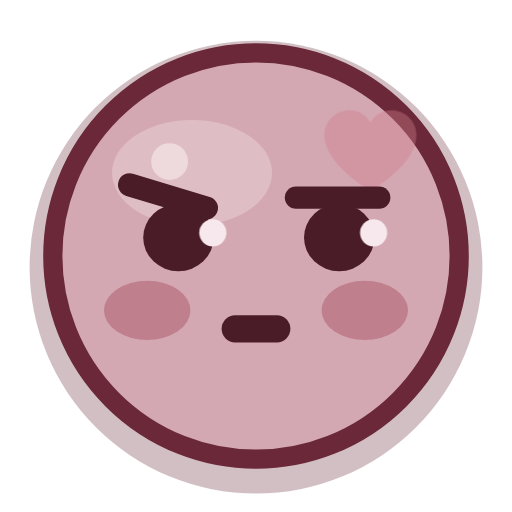
t = 0.00 s
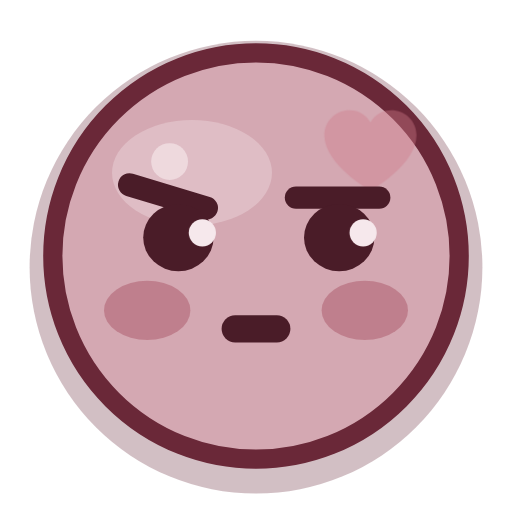
t = 0.57 s
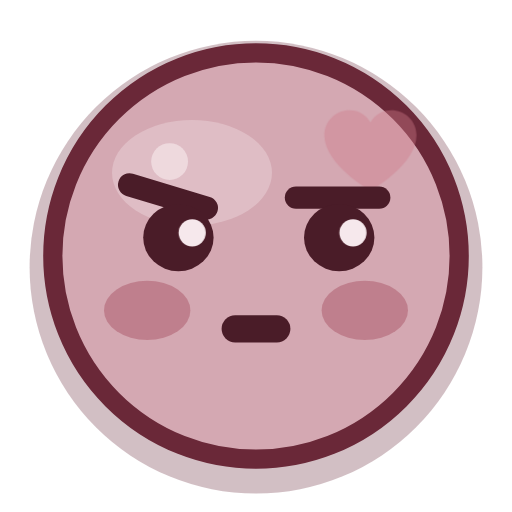
t = 0.85 s
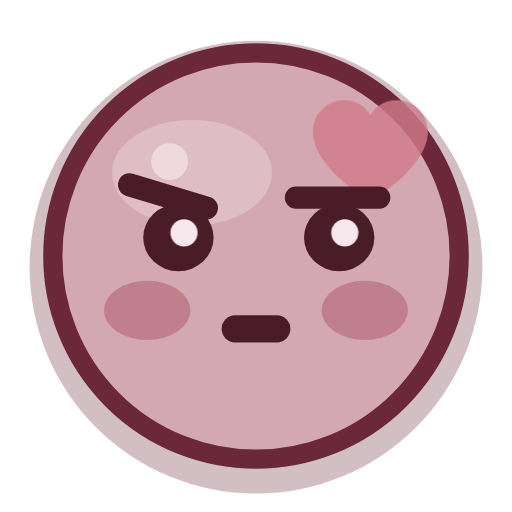
t = 1.35 s
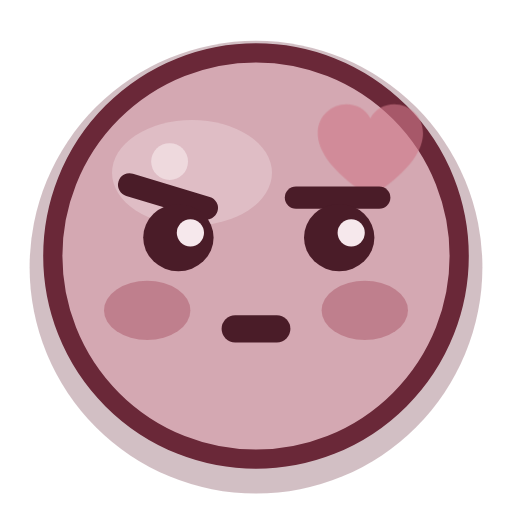
t = 1.79 s
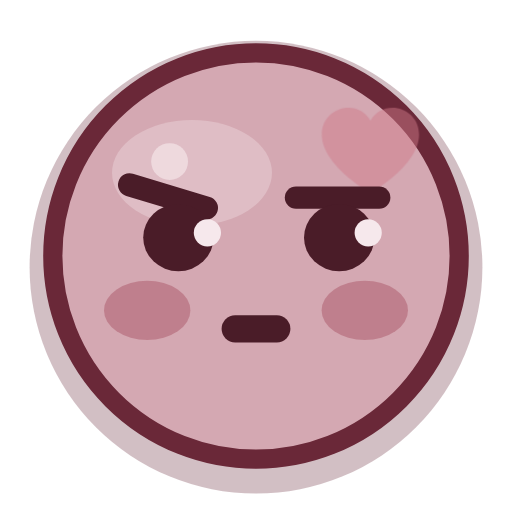
t = 2.30 s

The animated SVG that drew these frames (rendered in a browser with its animation timeline set to each time). Animation: 2 CSS @keyframes rules; one cycle of 2.70 s, repeats indefinitely.

<?xml version="1.0" encoding="UTF-8"?>
<svg xmlns="http://www.w3.org/2000/svg" viewBox="0 0 32 32" width="32" height="32" fill="none" overflow="visible">
  <title>吃醋</title>
  <style>
    .eye, .cheeks, .pupil, .star, .steam, .tear, .heart, .yawn, .mouth {
      transform-box: fill-box; transform-origin: center;
    }
    .root { transform-box: fill-box; transform-origin: 16px 22px; }

    .pupil { animation: peek 2.7s ease-in-out infinite; }
    @keyframes peek {
      0%, 100% { transform: translateX(0.90px); }
      50% { transform: translateX(-0.90px); }
    }
    .heart { animation: heartbit 2.7s ease-in-out infinite; }
    @keyframes heartbit {
      0%, 42%, 100% { opacity: 0.4; transform: scale(0.9); }
      55% { opacity: 1; transform: scale(1.22); }
      70% { opacity: 0.55; transform: scale(1); }
    }
    @media (prefers-reduced-motion: reduce) {
      .movable, .movable * { animation: none !important; }
    }
  </style>
  <g class="root movable">
      <circle cx="16" cy="16.7" r="14.15" fill="#5e1a2c" opacity="0.28"/>
      <circle class="face-shape" cx="16" cy="16" r="12.7" fill="#d4a8b2"/>
      <ellipse cx="12.0" cy="10.8" rx="5.0" ry="3.3" fill="#f6e8ec" opacity="0.32"/>
      <circle cx="10.6" cy="10.1" r="1.15" fill="#f6e8ec" opacity="0.65"/>
      <g class="cheeks">
        <ellipse cx="9.2" cy="19.4" rx="2.7" ry="1.85" fill="#b06070" opacity="0.55"/>
        <ellipse cx="22.8" cy="19.4" rx="2.7" ry="1.85" fill="#b06070" opacity="0.55"/>
      </g>
      <circle cx="16" cy="16" r="12.7" fill="none" stroke="#6a2838" stroke-width="1.2"/>
      <g class="heart"><path d="M26.35 8.35c0-1.05-.85-1.75-1.75-1.75-.6 0-1.15.3-1.45.85-.3-.55-.85-.85-1.45-.85-.9 0-1.75.7-1.75 1.75 0 2.05 3.2 3.85 3.2 3.85s3.2-1.8 3.2-3.85z" fill="#d07a8a"/></g>
      <path d="M8.1 11.55 12.9 13.0" stroke="#4a1c28" stroke-width="1.45" stroke-linecap="round" stroke-linejoin="round"/>
      <path d="M18.5 12.35h5.2" stroke="#4a1c28" stroke-width="1.4" stroke-linecap="round" stroke-linejoin="round"/>
      <g class="eyes">
        <g class="eye"><ellipse cx="11.15" cy="14.85" rx="2.2" ry="2.1" fill="#4a1c28"/>
          <circle class="pupil" cx="12.4" cy="14.55" r="0.85" fill="#f6e8ec"/></g>
        <g class="eye"><ellipse cx="21.2" cy="14.85" rx="2.2" ry="2.1" fill="#4a1c28"/>
          <circle class="pupil" cx="22.45" cy="14.55" r="0.85" fill="#f6e8ec"/></g>
      </g>
      <path d="M14.7 20.55h2.6" stroke="#4a1c28" stroke-width="1.7" stroke-linecap="round" stroke-linejoin="round"/>
  </g>
</svg>
